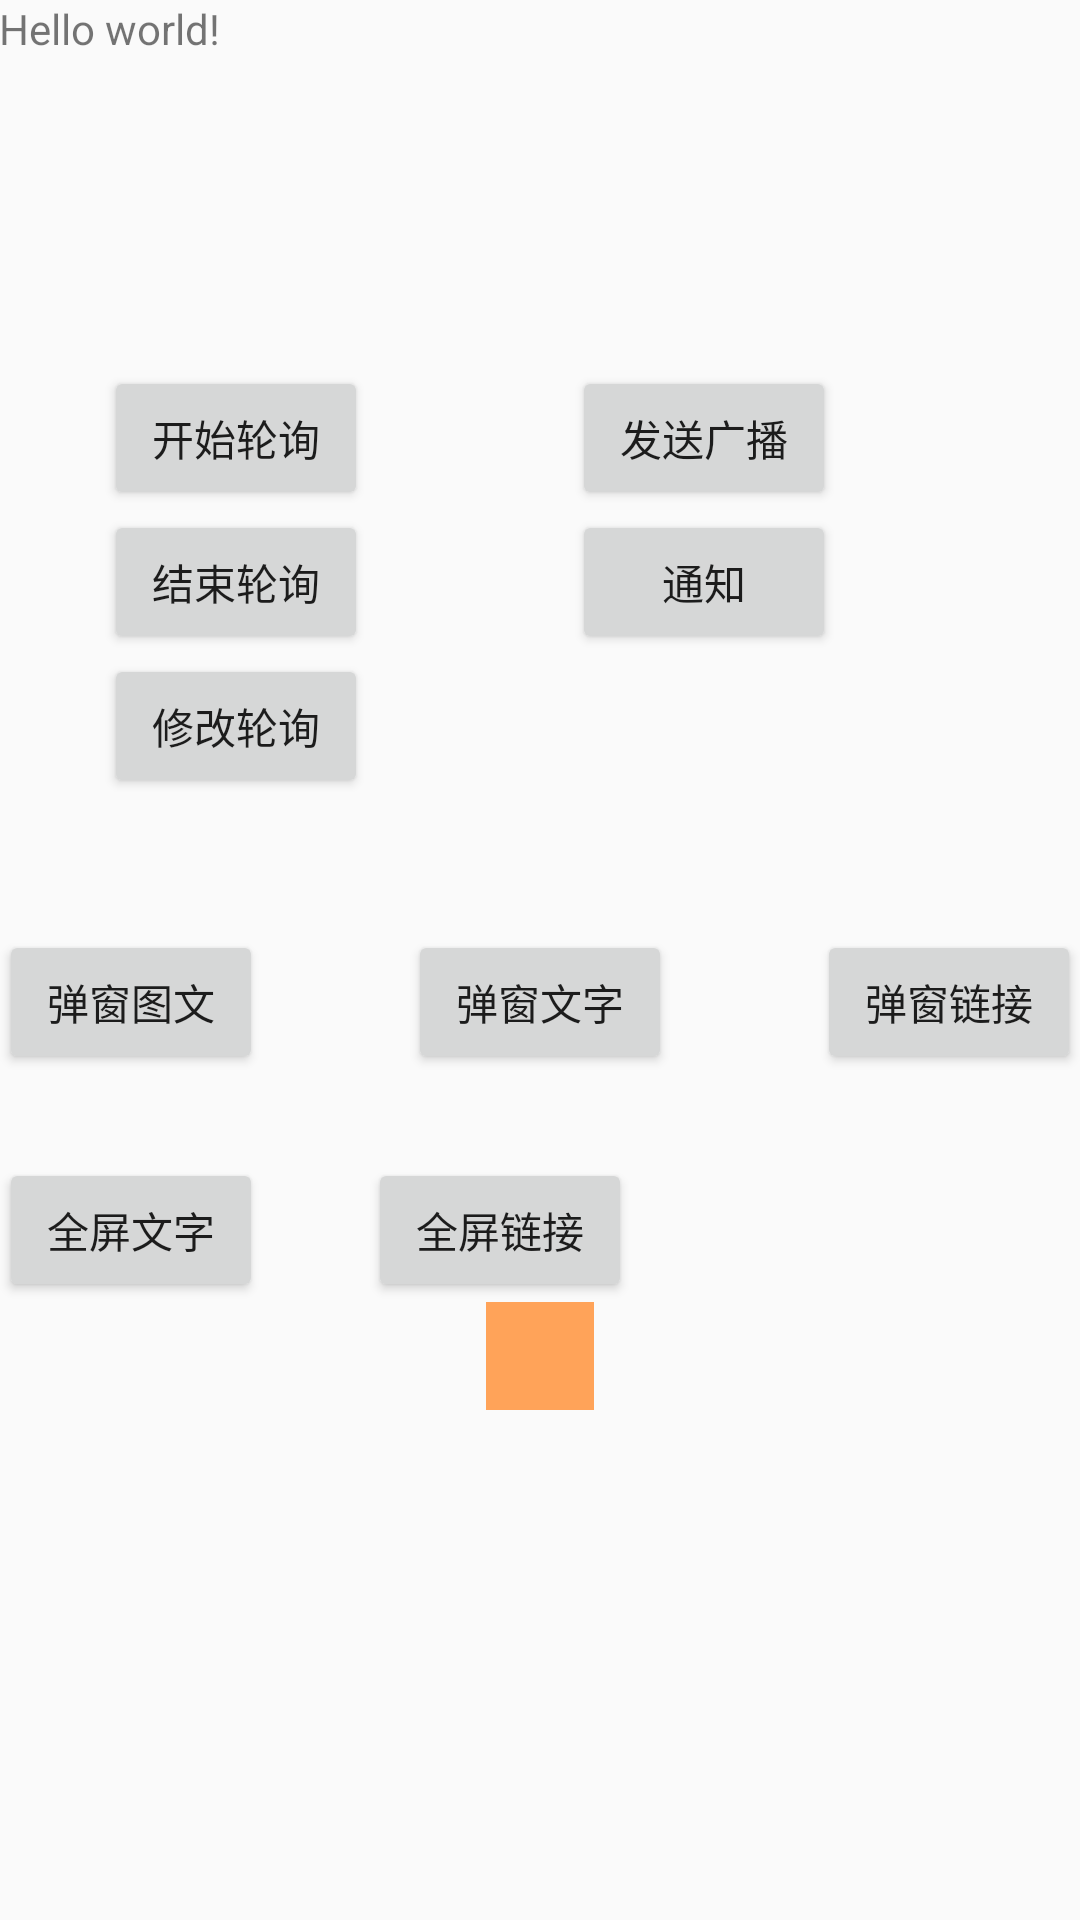

Reconstruct the res/layout file that produces this screen, plus the resources it refers to.
<!-- AndroidManifest.xml: application theme AppTheme -->
<!-- res/layout/activity_main.xml -->
<RelativeLayout xmlns:android="http://schemas.android.com/apk/res/android"
                xmlns:tools="http://schemas.android.com/tools"
                android:layout_width="match_parent"
                android:layout_height="match_parent"
                android:paddingLeft="@dimen/activity_horizontal_margin"
                android:paddingRight="@dimen/activity_horizontal_margin"
                android:paddingTop="@dimen/activity_vertical_margin"
                android:paddingBottom="@dimen/activity_vertical_margin"
                tools:context=".MainActivity">

    <TextView
            android:text="@string/hello_world"
            android:layout_width="wrap_content"
            android:layout_height="wrap_content" android:id="@+id/textView"/>
    <Button
            android:layout_width="wrap_content"
            android:layout_height="wrap_content"
            android:text="开始轮询"
            android:id="@+id/btn_start"
            android:layout_marginTop="103dp"
            android:layout_below="@+id/textView" android:layout_alignParentStart="true"
            android:layout_marginStart="35dp"/>
    <Button
            android:layout_width="wrap_content"
            android:layout_height="wrap_content"
            android:text="结束轮询"
            android:id="@+id/btn_stop"
            android:layout_below="@+id/btn_start" android:layout_alignStart="@+id/btn_start"/>
    <Button
            android:layout_width="wrap_content"
            android:layout_height="wrap_content"
            android:text="修改轮询"
            android:id="@+id/btn_change"
            android:layout_below="@+id/btn_stop" android:layout_alignStart="@+id/btn_stop"/>
    <Button
            android:layout_width="wrap_content"
            android:layout_height="wrap_content"
            android:text="发送广播"
            android:id="@+id/btn_sendBroadcast"
            android:layout_marginStart="68dp"
            android:layout_alignTop="@+id/btn_start" android:layout_toEndOf="@+id/btn_start"/>
    <Button
            android:layout_width="wrap_content"
            android:layout_height="wrap_content"
            android:text="通知"
            android:id="@+id/btn_notify"
            android:layout_below="@+id/btn_sendBroadcast"
            android:layout_alignStart="@+id/btn_sendBroadcast"/>
    <Button
            android:layout_width="wrap_content"
            android:layout_height="wrap_content"
            android:text="弹窗图文"
            android:id="@+id/btn_image_dialog"
            android:layout_marginTop="44dp" android:layout_below="@+id/btn_change"
            android:layout_alignParentStart="true"/>
    <Button
            android:layout_width="wrap_content"
            android:layout_height="wrap_content"
            android:text="弹窗文字"
            android:id="@+id/btn_dialog_text"
            android:layout_alignTop="@+id/btn_image_dialog" android:layout_centerHorizontal="true"/>
    <Button
            android:layout_width="wrap_content"
            android:layout_height="wrap_content"
            android:text="弹窗链接"
            android:id="@+id/btn_dialog_url"
            android:layout_alignTop="@+id/btn_dialog_text" android:layout_alignParentEnd="true"/>
    <Button
            android:layout_width="wrap_content"
            android:layout_height="wrap_content"
            android:text="全屏文字"
            android:id="@+id/btn_fullscreen_text" android:layout_below="@+id/btn_image_dialog"
            android:layout_alignParentStart="true" android:layout_marginTop="28dp"/>
    <Button
            android:layout_width="wrap_content"
            android:layout_height="wrap_content"
            android:text="全屏链接"
            android:id="@+id/btn_fullscreen_url" android:layout_alignBottom="@+id/btn_fullscreen_text"
            android:layout_toEndOf="@+id/btn_change"/>
    <LinearLayout
            android:orientation="vertical"
            android:layout_width="match_parent"
            android:layout_height="match_parent" android:layout_alignParentBottom="true"
            android:layout_toStartOf="@+id/btn_fullscreen_url"
            android:layout_alignEnd="@+id/btn_dialog_url"
            android:layout_below="@+id/btn_fullscreen_text">

        <LinearLayout android:layout_width="36dp"
                      android:layout_height="36dp"
                android:background="@color/fullscreen_bg"
                android:layout_gravity="center"
                android:orientation="horizontal">

        </LinearLayout>
    </LinearLayout>


</RelativeLayout>
<!-- resources referenced by this layout -->
<resources>
  <color name="fullscreen_bg">#FFA359</color>
  <string name="hello_world">Hello world!</string>
  <style name="AppTheme" parent="android:Theme.Material.Light">
          
      </style>
</resources>
